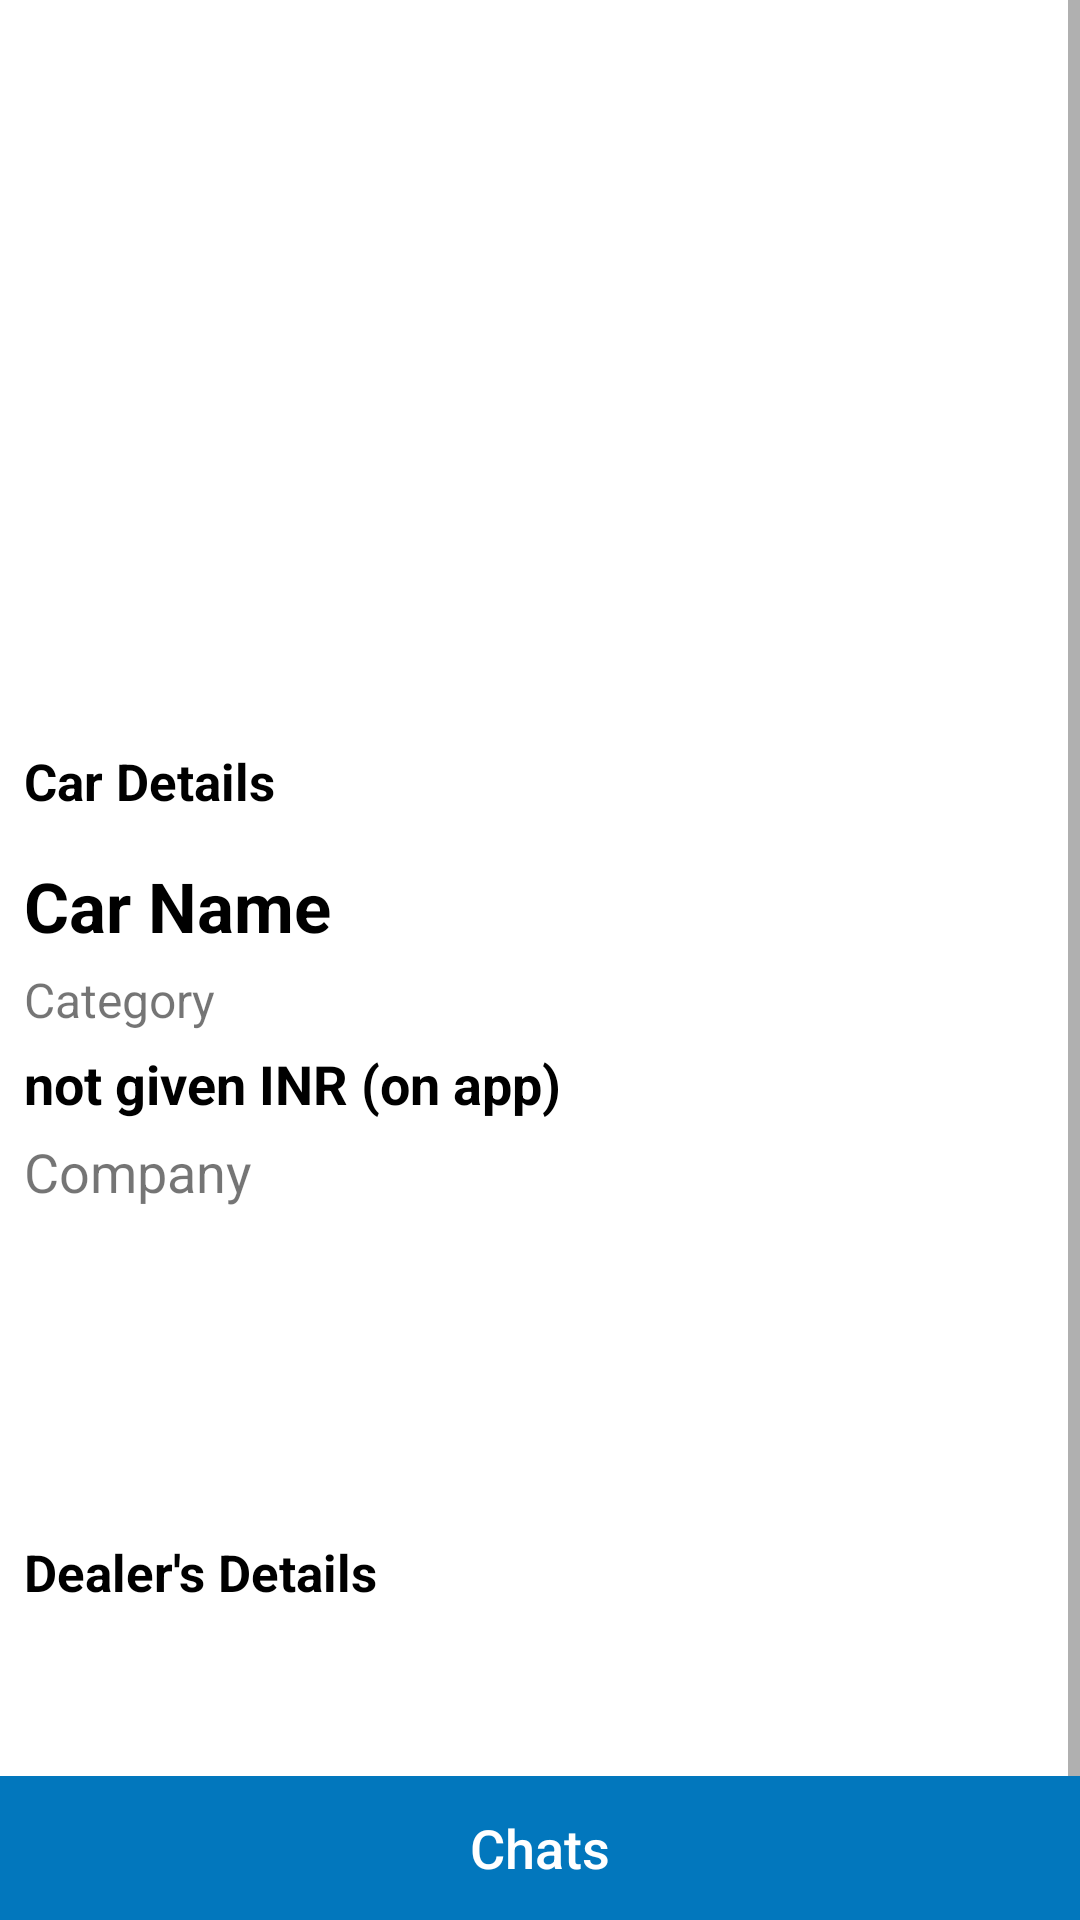

The Android layout XML behind this screen, and the referenced resources:
<!-- AndroidManifest.xml: application theme Theme.CarReseller -->
<!-- res/layout/activity_car_info.xml -->
<?xml version="1.0" encoding="utf-8"?>
<RelativeLayout xmlns:android="http://schemas.android.com/apk/res/android"
    xmlns:tools="http://schemas.android.com/tools"
    android:layout_width="match_parent"
    android:layout_height="match_parent"
    tools:context=".CarInfoActivity">

    <ScrollView
        android:layout_width="match_parent"
        android:layout_height="match_parent">

        <LinearLayout
            android:layout_width="match_parent"
            android:layout_height="wrap_content"
            android:orientation="vertical">

            <LinearLayout
                android:layout_width="match_parent"
                android:layout_height="wrap_content"
                android:layout_marginTop="5dp"
                android:background="#fff"
                android:orientation="vertical"
                android:padding="8dp">

                <ImageView
                    android:id="@+id/img_car"
                    android:layout_width="match_parent"
                    android:layout_height="210dp"
                    android:background="@drawable/loading_shape"
                    android:contentDescription="Car Image" />

            </LinearLayout>

            <LinearLayout
                android:layout_width="match_parent"
                android:layout_height="wrap_content"
                android:orientation="vertical"
                android:padding="8dp">

                <TextView
                    android:layout_width="wrap_content"
                    android:layout_height="wrap_content"
                    android:layout_marginTop="10dp"
                    android:text="Car Details"
                    android:textColor="@color/black"
                    android:textSize="17sp"
                    android:textStyle="bold" />

                <TextView
                    android:id="@+id/c_i_name"
                    android:layout_width="wrap_content"
                    android:layout_height="wrap_content"
                    android:layout_marginTop="15dp"
                    android:maxLines="3"
                    android:text="Car Name"
                    android:textColor="@color/black"
                    android:textSize="23sp"
                    android:textStyle="bold" />

                <TextView
                    android:id="@+id/c_i_category"
                    android:layout_width="wrap_content"
                    android:layout_height="wrap_content"
                    android:layout_marginTop="5dp"
                    android:maxLines="1"
                    android:text="@string/category"
                    android:textSize="16sp" />

                <TextView
                    android:id="@+id/c_i_price"
                    android:layout_width="wrap_content"
                    android:layout_height="wrap_content"
                    android:layout_marginTop="5dp"
                    android:layout_marginBottom="5dp"
                    android:gravity="center"
                    android:text="not given INR (on app)"
                    android:textColor="#000"
                    android:textSize="18sp"
                    android:textStyle="bold" />

                <TextView
                    android:id="@+id/c_i_company"
                    android:layout_width="wrap_content"
                    android:layout_height="wrap_content"
                    android:maxLines="2"
                    android:text="Company"
                    android:textSize="18sp" />

                <TextView
                    android:id="@+id/c_i_seats"
                    android:layout_width="match_parent"
                    android:layout_height="wrap_content"
                    android:layout_marginTop="6dp"
                    android:textColor="@color/black" />

                <TextView
                    android:id="@+id/c_i_engine"
                    android:layout_width="match_parent"
                    android:layout_height="wrap_content"
                    android:layout_marginTop="6dp"
                    android:textColor="@color/black" />

                <TextView
                    android:id="@+id/c_i_year"
                    android:layout_width="match_parent"
                    android:layout_height="wrap_content"
                    android:layout_marginTop="6dp"
                    android:textColor="@color/black" />

                <TextView
                    android:id="@+id/c_i_fuel"
                    android:layout_width="match_parent"
                    android:layout_height="wrap_content"
                    android:layout_marginTop="6dp"
                    android:textColor="@color/black" />

                <TextView
                    android:layout_width="wrap_content"
                    android:layout_height="wrap_content"
                    android:layout_marginTop="10dp"
                    android:text="Dealer's Details"
                    android:textColor="@color/black"
                    android:textSize="17sp"
                    android:textStyle="bold" />

                <TextView
                    android:id="@+id/s_name"
                    android:layout_width="match_parent"
                    android:layout_height="wrap_content"
                    android:layout_marginTop="6dp"
                    android:textColor="@color/black" />

                <TextView
                    android:id="@+id/s_add"
                    android:layout_width="match_parent"
                    android:layout_height="wrap_content"
                    android:layout_marginTop="6dp"
                    android:textColor="@color/black" />

                
                
                
                
                
                

                <Button
                    android:id="@+id/add_to_watch_list"
                    android:layout_width="200dp"
                    android:layout_height="wrap_content"
                    android:layout_gravity="center"
                    android:layout_marginTop="10dp"
                    android:layout_marginBottom="20dp"
                    android:background="@drawable/round_corner"
                    android:text="Add to Watchlist"
                    android:textColor="@color/white" />

                <Button
                    android:id="@+id/remove_car"
                    android:layout_width="200dp"
                    android:layout_height="wrap_content"
                    android:layout_gravity="center"
                    android:layout_marginBottom="60sp"
                    android:background="@drawable/round_corner"
                    android:text="Remove Car"
                    android:textColor="@color/white"
                    android:visibility="gone" />

            </LinearLayout>
        </LinearLayout>
    </ScrollView>

    <LinearLayout
        android:id="@+id/f1"
        android:layout_width="match_parent"
        android:layout_height="wrap_content"
        android:layout_alignParentBottom="true"
        android:orientation="horizontal">

        <Button
            android:id="@+id/b_chat"
            android:layout_width="0dp"
            android:layout_height="wrap_content"
            android:background="@color/colorPrimary"
            android:text="@string/chat"
            android:textAllCaps="false"
            android:textColor="@color/white"
            android:textSize="18sp"
            android:layout_weight="1"/>


        
        
        
        
        
        
        
        
        
        
        
    </LinearLayout>

</RelativeLayout>
<!-- resources referenced by this layout -->
<resources>
  <color name="black">#FF000000</color>
  <color name="colorPrimary">#0277bd</color>
  <color name="white">#FFFFFFFF</color>
  <string name="category">Category</string>
  <string name="chat">Chats</string>
  <style name="Theme.CarReseller" parent="Theme.MaterialComponents.Light.DarkActionBar">
          
          <item name="colorPrimary">@color/purple_500</item>
          <item name="colorPrimaryVariant">@color/purple_700</item>
          <item name="colorOnPrimary">@color/white</item>
          
          <item name="colorSecondary">@color/teal_200</item>
          <item name="colorSecondaryVariant">@color/teal_700</item>
          <item name="colorOnSecondary">@color/black</item>
          
          <item name="android:statusBarColor" tools:targetApi="l">?attr/colorPrimaryVariant</item>
          
      </style>
  <color name="purple_500">#FF6200EE</color>
  <color name="purple_700">#FF3700B3</color>
  <color name="teal_200">#FF03DAC5</color>
  <color name="teal_700">#FF018786</color>
</resources>
